Run: headless pygame with SDL's dummy video driver; simulated clock (each Clock.tick advances the game by its frame time, no real sleeping); random seed 0; keys injected as events and as key.get_pressed() state; no mouse input.
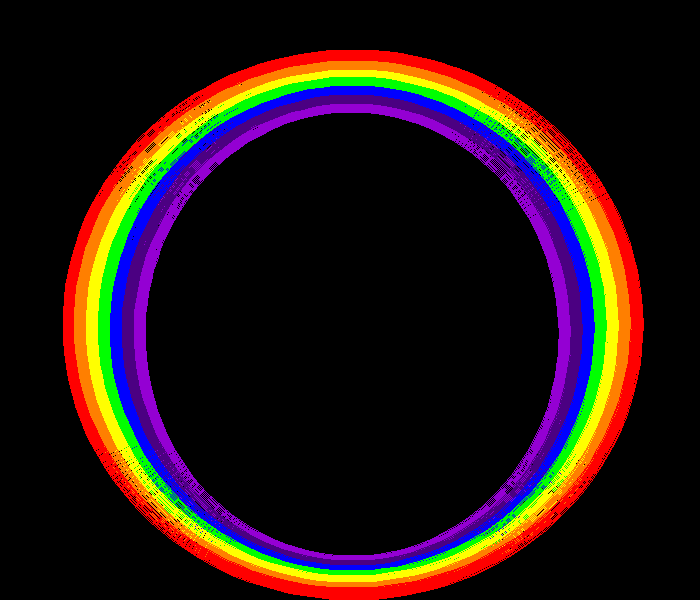
Frame 1 of 4 · flips 1–60 · no input
Frame 2 of 4 · flips 61–180 · tapped SPACE, RETURN · held RIGHT (→), D · screen unchanged from frame 1, image omitted
Frame 3 of 4 · flips 181–300 · held DOWN (↓), S · screen unchanged from frame 2, image omitted
Frame 4 of 4 · flips 301–420 · held LEFT (←), A, UP (↑), W · screen unchanged from frame 3, image omitted

The pygame program that drew these frames:

"""
 Pygame base template for opening a window
 
 Sample Python/Pygame Programs
 Simpson College Computer Science
 http://programarcadegames.com/
 http://simpson.edu/computer-science/
 
 Explanation video: http://youtu.be/vRB_983kUMc
"""
 
import pygame

PI = 3.14159265359
 
# Define some colors
BLACK = (0, 0, 0)
WHITE = (255, 255, 255)
RED = (255, 0, 0)
ORANGE = (255, 127, 0)
YELLOW = (255, 255, 0)
GREEN = (0, 255, 0)
BLUE = (0, 0, 255)
INDIGO = (75, 0, 130)
VIOLET = (148, 0, 211)
SKY = (3, 255, 242)

pygame.init()
 
# Set the width and height of the screen [width, height]
size = (700, 600)
screen = pygame.display.set_mode(size)
 
pygame.display.set_caption("My Pretty Picture")
 
# Loop until the user clicks the close button.
done = False
 
# Used to manage how fast the screen updates
clock = pygame.time.Clock()
 
# -------- Main Program Loop -----------
while not done:
    # --- Main event loop
    for event in pygame.event.get():
        if event.type == pygame.QUIT:
            done = True
 
    # --- Game logic should go here
 
    # --- Screen-clearing code goes here
 
    # Here, we clear the screen to white. Don't put other drawing commands
    # above this, or they will be erased with this command.
 
    # If you want a background image, replace this clear with blit'ing the
    # background image.
    screen.fill(BLACK)
 
    # --- Drawing code should go here
    # Draw an arc as part of an ellipse. Use radians to determine what
    # angle to draw.
    pygame.draw.arc(screen, VIOLET, [123,90,460,490],   0,  PI, 23)
    pygame.draw.arc(screen, VIOLET, [123,90,460,490],   PI,  0, 23) 
    pygame.draw.arc(screen, INDIGO, [113,83,480,500],   0,  PI, 21)
    pygame.draw.arc(screen, INDIGO, [113,83,480,500],   PI,  0, 21)
    pygame.draw.arc(screen, BLUE,   [103,76,500,510],   0,  PI, 19)
    pygame.draw.arc(screen, BLUE,   [103,76,500,510],   PI,  0, 19)
    pygame.draw.arc(screen, GREEN,  [93,69,520,520],   0,   PI, 17)
    pygame.draw.arc(screen, GREEN,  [93,69,520,520],   PI,   0, 17)
    pygame.draw.arc(screen, YELLOW, [83,62,540,530],   0,   PI, 15)
    pygame.draw.arc(screen, YELLOW, [83,62,540,530],   PI,   0, 15)
    pygame.draw.arc(screen, ORANGE, [73,57,560,540],   0,   PI, 13)
    pygame.draw.arc(screen, ORANGE, [73,57,560,540],   PI,   0, 13)
    pygame.draw.arc(screen, RED,    [63,50,580,550],   0,   PI, 11)
    pygame.draw.arc(screen, RED,    [63,50,580,550],   PI,   0, 11)
  

    #pygame.draw.arc(screen, BLUE,   [100,55,530,430],   0,   PI, 7)
    #pygame.draw.arc(screen, INDIGO, [110,55,525,425],   0,   PI, 6)
    #pygame.draw.arc(screen, VIOLET, [120,55,520,420],   0,   PI, 5)       
        
 
    # --- Go ahead and update the screen with what we've drawn.
    pygame.display.flip()
 
    # --- Limit to 60 frames per second
    clock.tick(60)
 
# Close the window and quit.
pygame.quit()
